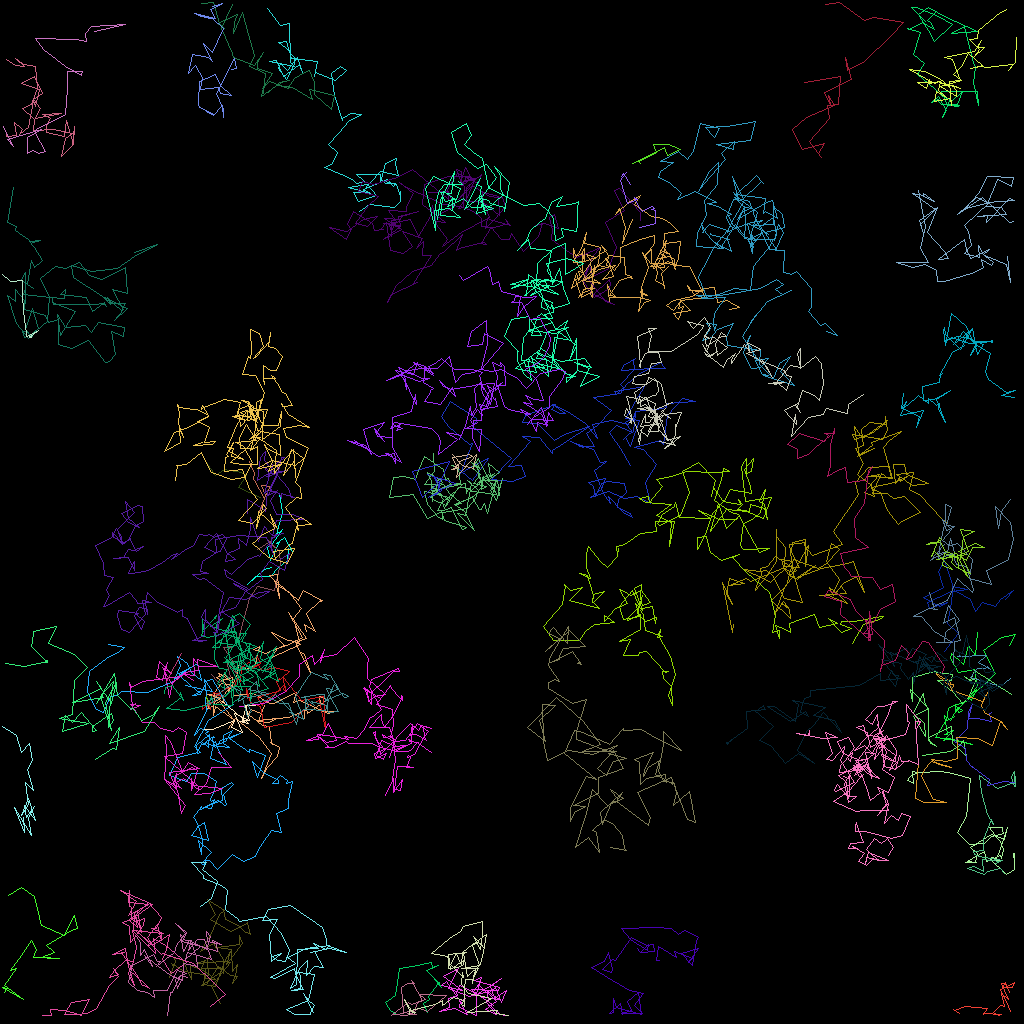

Data behind this chart, as committed beside it:
traj_idx, frame, x, y, z
41, 0, 25.71, 57.72, 0.0
41, 1, 26.92, 59.35, 0.0
41, 2, 28, 58.61, 0.0
41, 3, 30.09, 58.95, 0.0
41, 4, 30.72, 59.4, 0.0
41, 5, 29.78, 60.85, 0.0
41, 6, 32.45, 62.12, 0.0
305, 9, 31.06, 57.6, 0.0
305, 10, 31.8, 59.1, 0.0
305, 11, 31.58, 59.87, 0.0
305, 12, 31.75, 60.06, 0.0
305, 14, 32.97, 62.3, 0.0
305, 15, 33.8, 60.77, 0.0
305, 16, 32.64, 60.59, 0.0
305, 17, 33.16, 61.86, 0.0
305, 18, 32.23, 64.3, 0.0
305, 19, 32.85, 63.03, 0.0
301, 1, 0.2741, 90.75, 0.0
301, 2, 2.016, 91.88, 0.0
301, 3, 2.592, 93.97, 0.0
301, 4, 3.644, 92.86, 0.0
301, 5, 3.941, 94.97, 0.0
301, 6, 3.388, 96.16, 0.0
301, 7, 4.161, 98.8, 0.0
301, 8, 3.11, 97.72, 0.0
301, 9, 3.526, 100.5, 0.0
301, 10, 2.685, 101.8, 0.0
301, 11, 3.541, 99.79, 0.0
301, 12, 4.4, 102.5, 0.0
301, 13, 2.98, 100.6, 0.0
301, 14, 3.235, 102.1, 0.0
301, 15, 4.197, 100.7, 0.0
301, 16, 3.446, 102.1, 0.0
301, 17, 3.889, 104.4, 0.0
301, 18, 1.73, 100.9, 0.0
301, 19, 2.992, 104, 0.0
301, 20, 2.907, 102.2, 0.0
2, 0, 118, 81.34, 0.0
2, 1, 119.8, 79.09, 0.0
2, 2, 118.4, 77.94, 0.0
2, 3, 118.8, 75.99, 0.0
2, 4, 119, 74.12, 0.0
2, 5, 119, 73.23, 0.0
2, 6, 120.9, 73.6, 0.0
2, 7, 118.8, 73.82, 0.0
2, 8, 115.9, 75.28, 0.0
2, 9, 116.1, 76.03, 0.0
2, 10, 118.4, 75.24, 0.0
2, 11, 117.4, 75.71, 0.0
2, 12, 115.4, 74.68, 0.0
2, 13, 117.9, 73.35, 0.0
2, 14, 117.2, 71.41, 0.0
2, 15, 118, 70.03, 0.0
2, 16, 119.2, 73.78, 0.0
2, 17, 120.4, 74.44, 0.0
2, 18, 121.2, 74.91, 0.0
2, 19, 121.9, 76.37, 0.0
2, 20, 122.8, 75.28, 0.0
2, 21, 124.4, 75.71, 0.0
2, 22, 125, 74.91, 0.0
... 5,977 more rows
